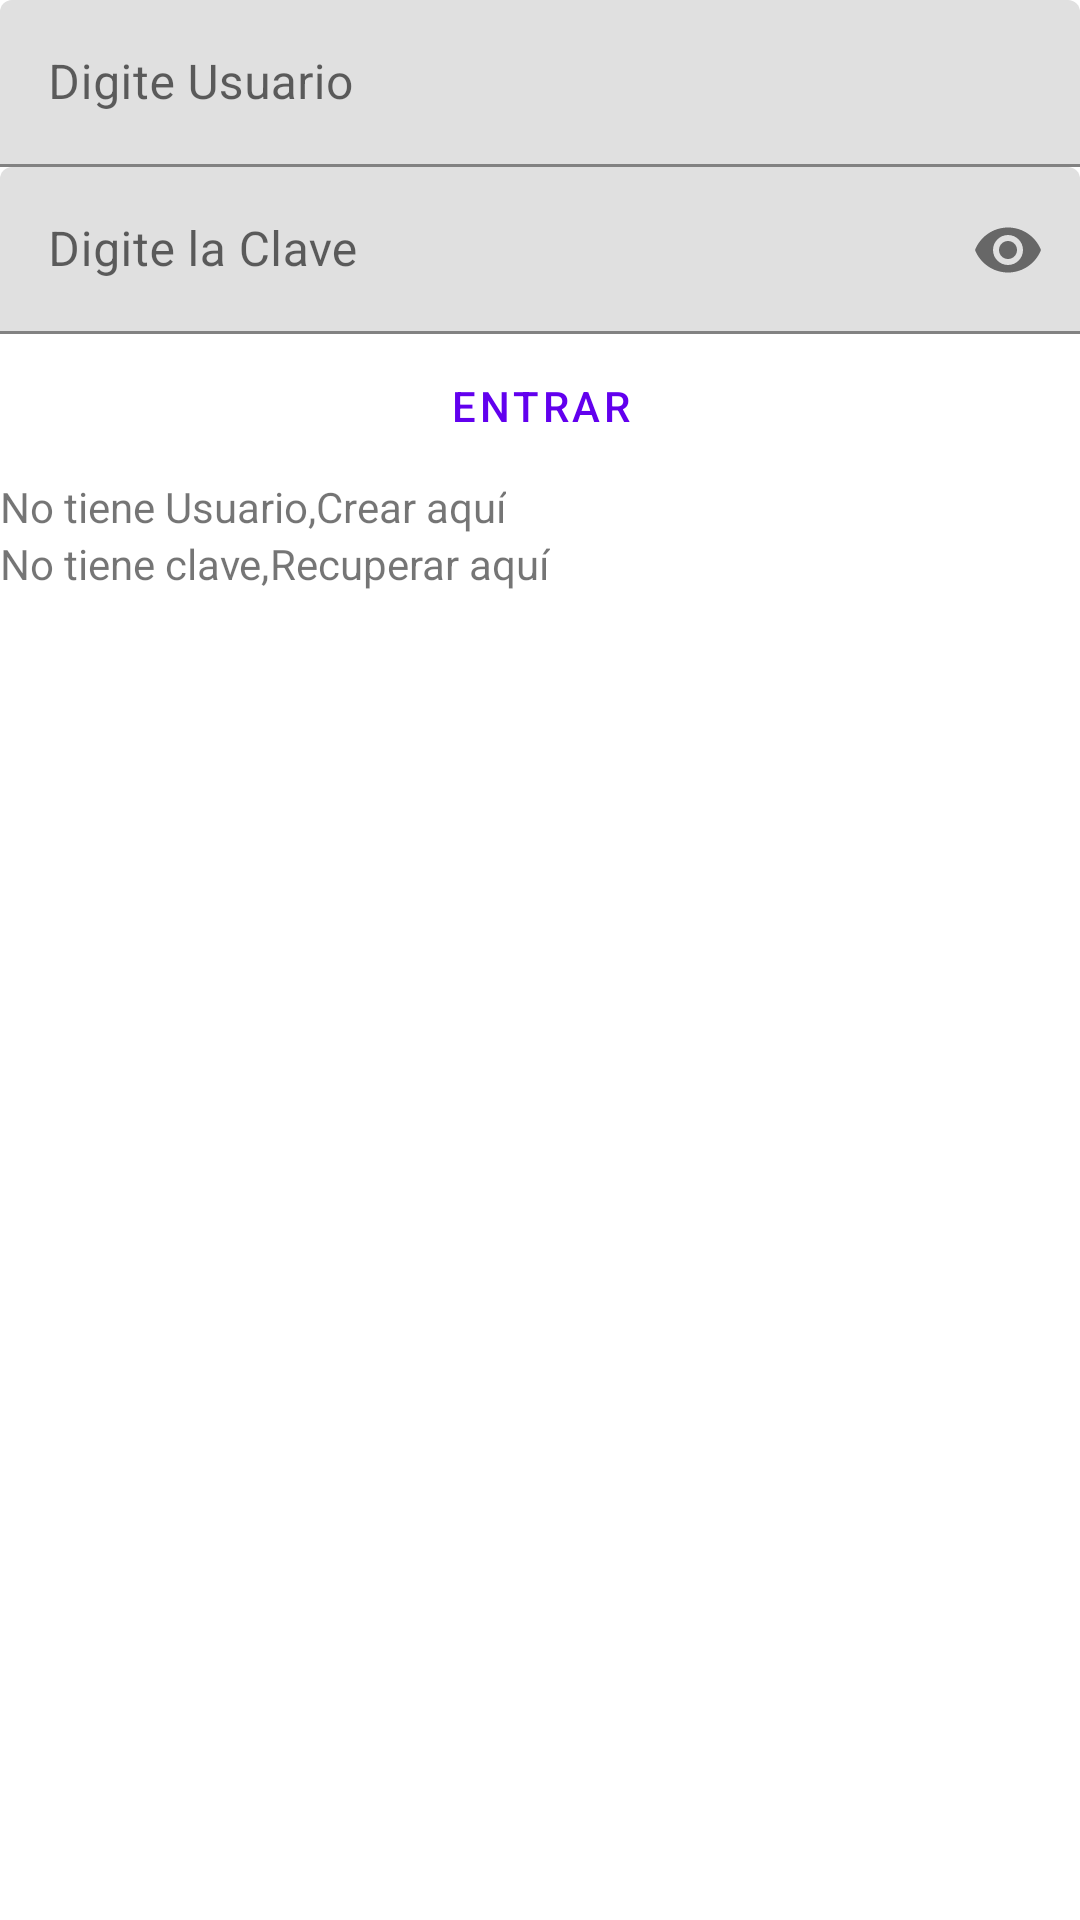

Here is an Android app screen rendered from its layout file. Give the layout XML and the strings, colors and styles it references.
<!-- AndroidManifest.xml: application theme Theme.NorteAgroApp -->
<!-- res/layout/activity_main.xml -->
<?xml version="1.0" encoding="utf-8"?>
<LinearLayout
    xmlns:android="http://schemas.android.com/apk/res/android"
    xmlns:app="http://schemas.android.com/apk/res-auto"
    xmlns:tools="http://schemas.android.com/tools"
    android:layout_width="match_parent"
    android:layout_height="match_parent"
    tools:context=".MainActivity"
    android:orientation="vertical">
    <RelativeLayout
        android:layout_width="match_parent"
        android:layout_height="wrap_content">
        <ImageView
            android:layout_width="wrap_content"
            android:layout_height="wrap_content"/>
    </RelativeLayout>
    <LinearLayout
        android:layout_width="match_parent"
        android:layout_height="wrap_content"
        android:orientation="vertical">
        <com.google.android.material.textfield.TextInputLayout
            android:layout_width="match_parent"
            android:layout_height="wrap_content"
            android:hint="@string/msgUsuario">

            <com.google.android.material.textfield.TextInputEditText
                android:id="@+id/usuario"
                android:layout_width="match_parent"
                android:layout_height="wrap_content"
                />

        </com.google.android.material.textfield.TextInputLayout>
        <com.google.android.material.textfield.TextInputLayout
            android:layout_width="match_parent"
            android:layout_height="wrap_content"
            android:hint="@string/msgClave"
            app:endIconMode="password_toggle">

            <com.google.android.material.textfield.TextInputEditText
                android:id="@+id/clave"
                android:layout_width="match_parent"
                android:layout_height="wrap_content"
                android:inputType="textPassword"
                />

        </com.google.android.material.textfield.TextInputLayout>
        <Button
            android:id="@+id/iniciar"
            android:layout_width="match_parent"
            android:layout_height="wrap_content"
            android:text="@string/butIniciar"
            style="@style/Widget.MaterialComponents.Button.TextButton"
            />
    </LinearLayout>
    <LinearLayout
        android:layout_width="match_parent"
        android:layout_height="wrap_content"
        android:orientation="horizontal">
        <TextView
            android:layout_width="wrap_content"
            android:layout_height="wrap_content"
            android:text="@string/texNoUsuario"/>
        <TextView
            android:layout_width="wrap_content"
            android:layout_height="wrap_content"
            android:text="@string/texCrearUsuario"/>
    </LinearLayout>
    <LinearLayout
        android:layout_width="match_parent"
        android:layout_height="wrap_content"
        android:orientation="horizontal">

        <TextView
            android:layout_width="wrap_content"
            android:layout_height="match_parent"
            android:text="@string/texNoClave" />
        <TextView
            android:layout_width="wrap_content"
            android:layout_height="wrap_content"
            android:text="@string/texRecuperar"/>
    </LinearLayout>


</LinearLayout>
<!-- resources referenced by this layout -->
<resources>
  <string name="butIniciar">Entrar</string>
  <string name="msgClave">Digite la Clave</string>
  <string name="msgUsuario">Digite Usuario</string>
  <string name="texCrearUsuario">Crear aquí</string>
  <string name="texNoClave">No tiene clave, </string>
  <string name="texNoUsuario">No tiene Usuario,</string>
  <string name="texRecuperar">Recuperar aquí</string>
  <style name="Theme.NorteAgroApp" parent="Theme.MaterialComponents.DayNight.DarkActionBar">
          
          <item name="colorPrimary">@color/purple_500</item>
          <item name="colorPrimaryVariant">@color/purple_700</item>
          <item name="colorOnPrimary">@color/white</item>
          
          <item name="colorSecondary">@color/teal_200</item>
          <item name="colorSecondaryVariant">@color/teal_700</item>
          <item name="colorOnSecondary">@color/black</item>
          
          <item name="android:statusBarColor" tools:targetApi="l">?attr/colorPrimaryVariant</item>
          
      </style>
  <!-- not gathered from this repository: default colours our renderer supplied (Android Studio template values) -->
  <color name="purple_500">#FF6200EE</color>
  <color name="purple_700">#FF3700B3</color>
  <color name="teal_200">#FF03DAC5</color>
  <color name="teal_700">#FF018786</color>
  <color name="black">#FF000000</color>
  <color name="white">#FFFFFFFF</color>
</resources>
